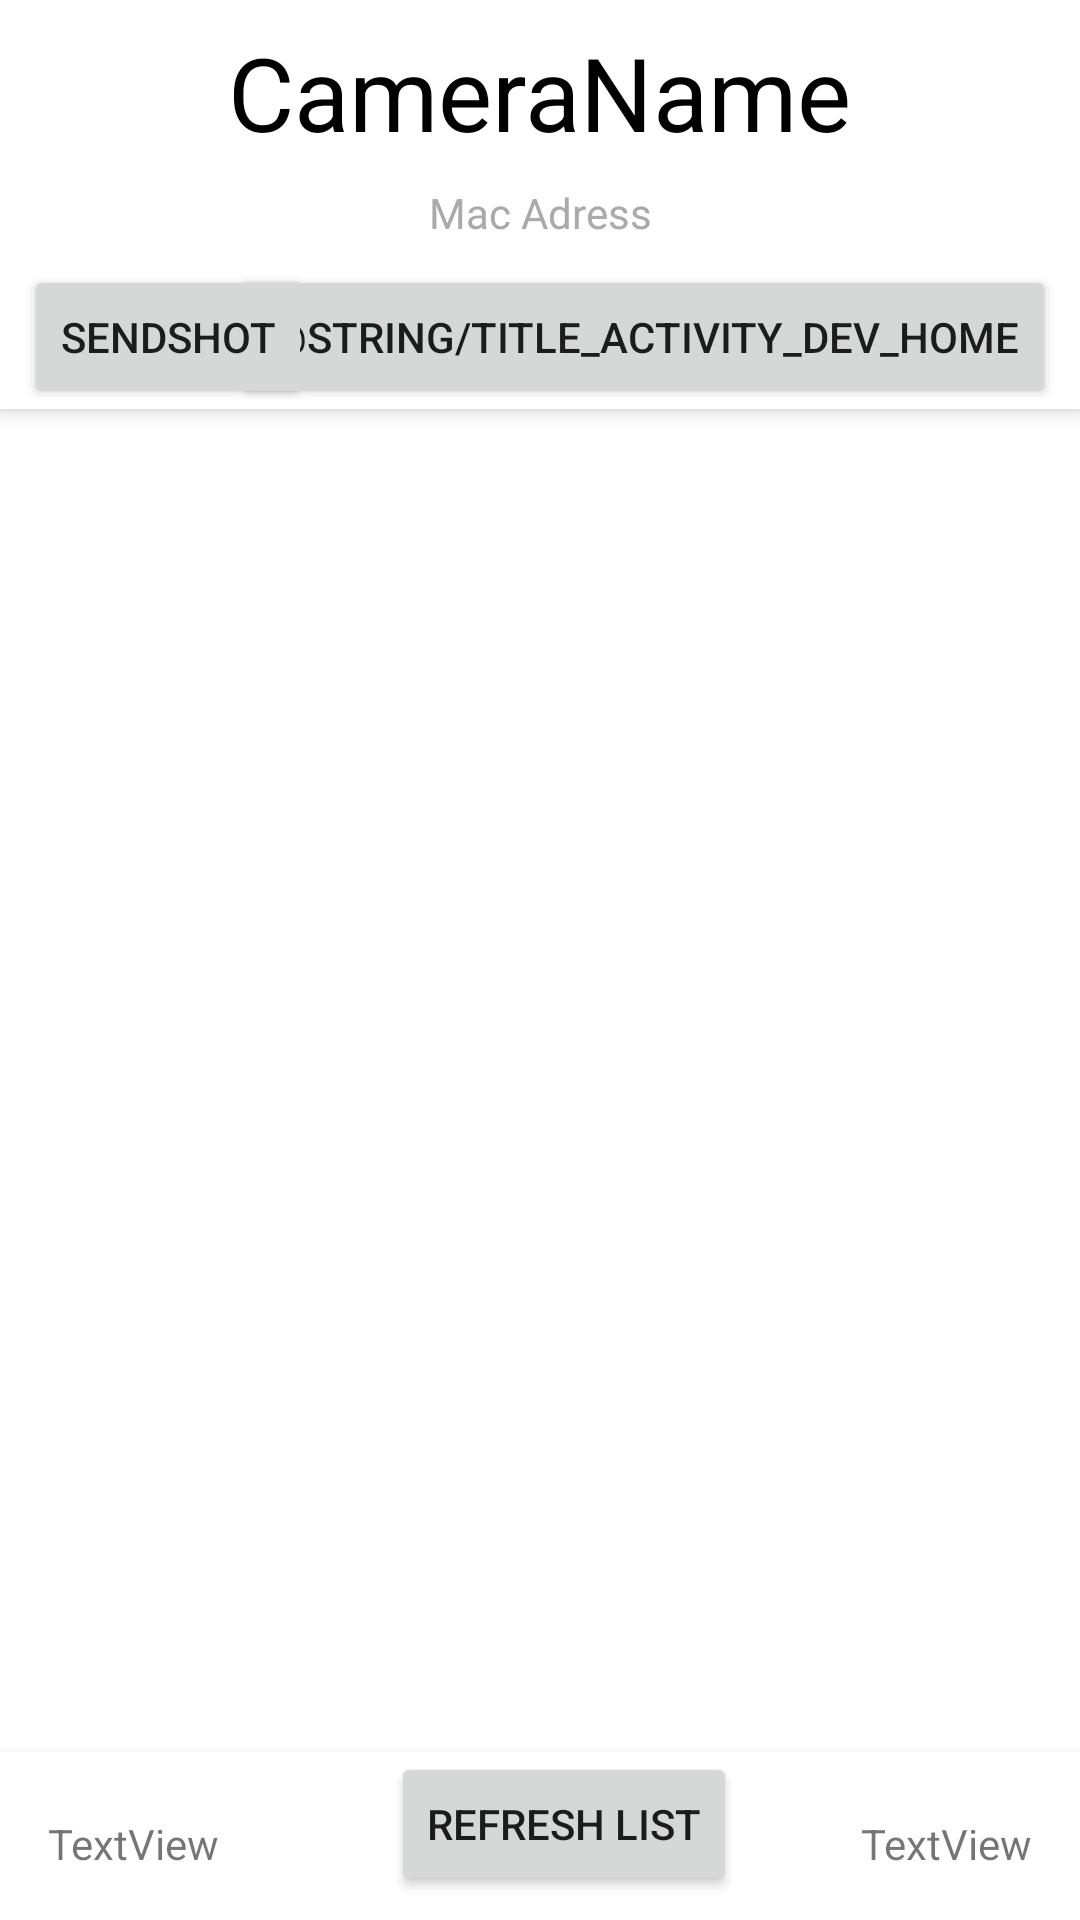

Reconstruct the res/layout file that produces this screen, plus the resources it refers to.
<!-- AndroidManifest.xml: application theme AppTheme.Gear360App -->
<!-- res/layout/activity_main.xml -->
<?xml version="1.0" encoding="utf-8"?>
<androidx.constraintlayout.widget.ConstraintLayout xmlns:android="http://schemas.android.com/apk/res/android"
    xmlns:app="http://schemas.android.com/apk/res-auto"
    xmlns:tools="http://schemas.android.com/tools"
    android:layout_width="match_parent"
    android:layout_height="match_parent"
    tools:context=".MainActivity">

    <androidx.constraintlayout.widget.ConstraintLayout
        android:id="@+id/constraintLayout"
        android:layout_width="0dp"
        android:layout_height="wrap_content"
        android:background="@android:color/background_light"
        android:elevation="4dp"
        app:layout_constraintEnd_toEndOf="parent"
        app:layout_constraintHorizontal_bias="0.0"
        app:layout_constraintStart_toStartOf="parent"
        app:layout_constraintTop_toTopOf="parent">

        <androidx.constraintlayout.widget.ConstraintLayout
            android:layout_width="match_parent"
            android:layout_height="wrap_content"
            android:layout_marginTop="8dp"
            app:layout_constraintTop_toBottomOf="@+id/constraintLayout3">

            <Button
                android:id="@+id/connectBtn"
                android:layout_width="wrap_content"
                android:layout_height="wrap_content"
                android:layout_marginStart="8dp"
                android:layout_marginEnd="8dp"
                android:text="Connect"
                app:layout_constraintBottom_toBottomOf="parent"
                app:layout_constraintEnd_toStartOf="@+id/send2"
                app:layout_constraintStart_toEndOf="@+id/sendShot"
                app:layout_constraintTop_toTopOf="parent" />

            <Button
                android:id="@+id/send2"
                android:layout_width="wrap_content"
                android:layout_height="wrap_content"
                android:layout_marginEnd="8dp"
                android:text="@string/title_activity_dev_home"
                app:layout_constraintBottom_toBottomOf="parent"
                app:layout_constraintEnd_toEndOf="parent"
                app:layout_constraintTop_toTopOf="parent" />

            <Button
                android:id="@+id/sendShot"
                android:layout_width="wrap_content"
                android:layout_height="wrap_content"
                android:layout_marginStart="8dp"
                android:text="SendShot"
                app:layout_constraintBottom_toBottomOf="parent"
                app:layout_constraintStart_toStartOf="parent"
                app:layout_constraintTop_toTopOf="parent" />
        </androidx.constraintlayout.widget.ConstraintLayout>

        <androidx.constraintlayout.widget.ConstraintLayout
            android:id="@+id/constraintLayout3"
            android:layout_width="match_parent"
            android:layout_height="wrap_content"
            android:layout_marginTop="8dp"
            app:layout_constraintTop_toTopOf="parent">

            <TextView
                android:id="@+id/cameraName"
                android:layout_width="wrap_content"
                android:layout_height="wrap_content"
                android:layout_marginStart="8dp"
                android:layout_marginEnd="8dp"
                android:text="CameraName"
                android:textAppearance="@style/TextAppearance.AppCompat.Display1"
                android:textColor="@android:color/black"
                app:layout_constraintEnd_toEndOf="parent"
                app:layout_constraintStart_toStartOf="parent"
                app:layout_constraintTop_toTopOf="parent" />

            <TextView
                android:id="@+id/mac"
                android:layout_width="wrap_content"
                android:layout_height="wrap_content"
                android:layout_marginEnd="8dp"
                android:layout_marginStart="8dp"
                android:layout_marginTop="8dp"
                android:text="Mac Adress"
                android:textColor="@android:color/darker_gray"
                app:layout_constraintBottom_toBottomOf="parent"
                app:layout_constraintEnd_toEndOf="parent"
                app:layout_constraintStart_toStartOf="parent"
                app:layout_constraintTop_toBottomOf="@+id/cameraName" />

        </androidx.constraintlayout.widget.ConstraintLayout>

    </androidx.constraintlayout.widget.ConstraintLayout>

    <androidx.constraintlayout.widget.ConstraintLayout
        android:id="@+id/constraintLayout5"
        android:layout_width="0dp"
        android:layout_height="wrap_content"
        android:background="@android:color/background_light"
        android:elevation="4dp"
        app:layout_constraintBottom_toBottomOf="parent"
        app:layout_constraintEnd_toEndOf="parent"
        app:layout_constraintHorizontal_bias="1.0"
        app:layout_constraintStart_toStartOf="parent">

        <Button
            android:id="@+id/refresh"
            android:layout_width="wrap_content"
            android:layout_height="wrap_content"
            android:layout_marginBottom="8dp"
            android:layout_marginEnd="8dp"
            android:layout_marginStart="8dp"
            android:text="Refresh List"
            app:layout_constraintBottom_toBottomOf="parent"
            app:layout_constraintEnd_toEndOf="parent"
            app:layout_constraintStart_toStartOf="@+id/versionCode"
            app:layout_constraintTop_toTopOf="parent" />

        <TextView
            android:id="@+id/versionName"
            android:layout_width="wrap_content"
            android:layout_height="wrap_content"
            android:layout_marginBottom="16dp"
            android:layout_marginEnd="16dp"
            android:text="TextView"
            app:layout_constraintBottom_toBottomOf="parent"
            app:layout_constraintEnd_toEndOf="parent" />

        <TextView
            android:id="@+id/versionCode"
            android:layout_width="wrap_content"
            android:layout_height="wrap_content"
            android:layout_marginBottom="16dp"
            android:layout_marginStart="16dp"
            android:text="TextView"
            app:layout_constraintBottom_toBottomOf="parent"
            app:layout_constraintStart_toStartOf="parent" />
    </androidx.constraintlayout.widget.ConstraintLayout>

    <LinearLayout
        android:id="@+id/linearLayout3"
        android:layout_width="0dp"
        android:layout_height="0dp"
        android:layout_marginEnd="8dp"
        android:layout_marginStart="8dp"
        android:orientation="vertical"
        app:layout_constraintBottom_toTopOf="@+id/constraintLayout5"
        app:layout_constraintEnd_toEndOf="parent"
        app:layout_constraintHorizontal_bias="0.0"
        app:layout_constraintStart_toStartOf="parent"
        app:layout_constraintTop_toBottomOf="@+id/constraintLayout">

        <androidx.recyclerview.widget.RecyclerView
            android:id="@+id/recycler_view"
            android:layout_width="match_parent"
            android:layout_height="match_parent"
            tools:listitem="@layout/config_entry_item" />
    </LinearLayout>

</androidx.constraintlayout.widget.ConstraintLayout>
<!-- res/layout/config_entry_item.xml (included above) -->
<?xml version="1.0" encoding="utf-8"?>
<androidx.cardview.widget.CardView xmlns:android="http://schemas.android.com/apk/res/android"
    xmlns:app="http://schemas.android.com/apk/res-auto"
    android:layout_width="match_parent"
    android:layout_height="wrap_content"
    android:layout_marginLeft="8dp"
    android:layout_marginTop="4dp"
    android:layout_marginRight="8dp"
    android:layout_marginBottom="4dp"
    android:foreground="?android:attr/selectableItemBackground"
    app:cardCornerRadius="2dp"
    app:cardElevation="5dp">

    <LinearLayout
        android:layout_width="match_parent"
        android:layout_height="wrap_content"
        android:orientation="horizontal"
        android:padding="12dp">

        <LinearLayout
            android:layout_width="match_parent"
            android:layout_height="wrap_content"
            android:orientation="vertical">

            <LinearLayout
                android:id="@+id/class_and_hour"
                android:layout_width="match_parent"
                android:layout_height="wrap_content"
                android:orientation="horizontal">

                <TextView
                    android:id="@+id/config_name"
                    android:layout_width="0dp"
                    android:layout_height="wrap_content"
                    android:layout_weight="1"
                    android:ellipsize="end"
                    android:maxLines="2"
                    android:text="Name"
                    android:textColor="@color/blue"
                    android:textSize="14sp" />

                <TextView
                    android:id="@+id/config_type"
                    android:layout_width="wrap_content"
                    android:layout_height="wrap_content"
                    android:layout_gravity="center_vertical"
                    android:layout_marginStart="4dp"
                    android:text="Type"
                    android:textColor="@color/purple"
                    android:textSize="14sp" />

            </LinearLayout>

            <TextView
                android:id="@+id/config_default_value"
                android:layout_width="match_parent"
                android:layout_height="wrap_content"
                android:maxLines="4"
                android:paddingTop="4dp"
                android:paddingBottom="4dp"
                android:text="Default Value"
                android:textColor="@color/green"
                android:textSize="12sp" />

            <TextView
                android:id="@+id/config_values"
                android:layout_width="match_parent"
                android:layout_height="wrap_content"
                android:layout_weight="1"

                android:text="Values"
                android:textColor="@color/cardview_dark_background"
                android:textSize="10sp" />
        </LinearLayout>

    </LinearLayout>

</androidx.cardview.widget.CardView>
<!-- resources referenced by this layout -->
<resources>
  <color name="blue">#039BE5</color>
  <color name="green">#32ffa7</color>
  <color name="purple">#8E24AA</color>
  <style name="AppTheme.Gear360App" parent="Theme.MaterialComponents.DayNight">
  
          <item name="colorPrimary">@color/primary</item>
          <item name="colorPrimaryVariant">@color/primary</item>
          <item name="colorOnPrimary">@color/white</item>
          
          <item name="colorSecondary">@color/secondary</item>
          <item name="colorSecondaryVariant">@color/secondary</item>
          <item name="colorOnSecondary">@color/white</item>
          
          <item name="android:statusBarColor">?attr/colorPrimaryVariant</item>
          <item name="android:windowLightStatusBar" tools:targetApi="m">true</item>
          
  
          <item name="appBarLayoutStyle">@style/Widget.MaterialComponents.AppBarLayout.Surface</item>
      </style>
  <color name="primary">#FF9531</color>
  <color name="white">#fff</color>
  <color name="secondary">#FF9531</color>
</resources>
